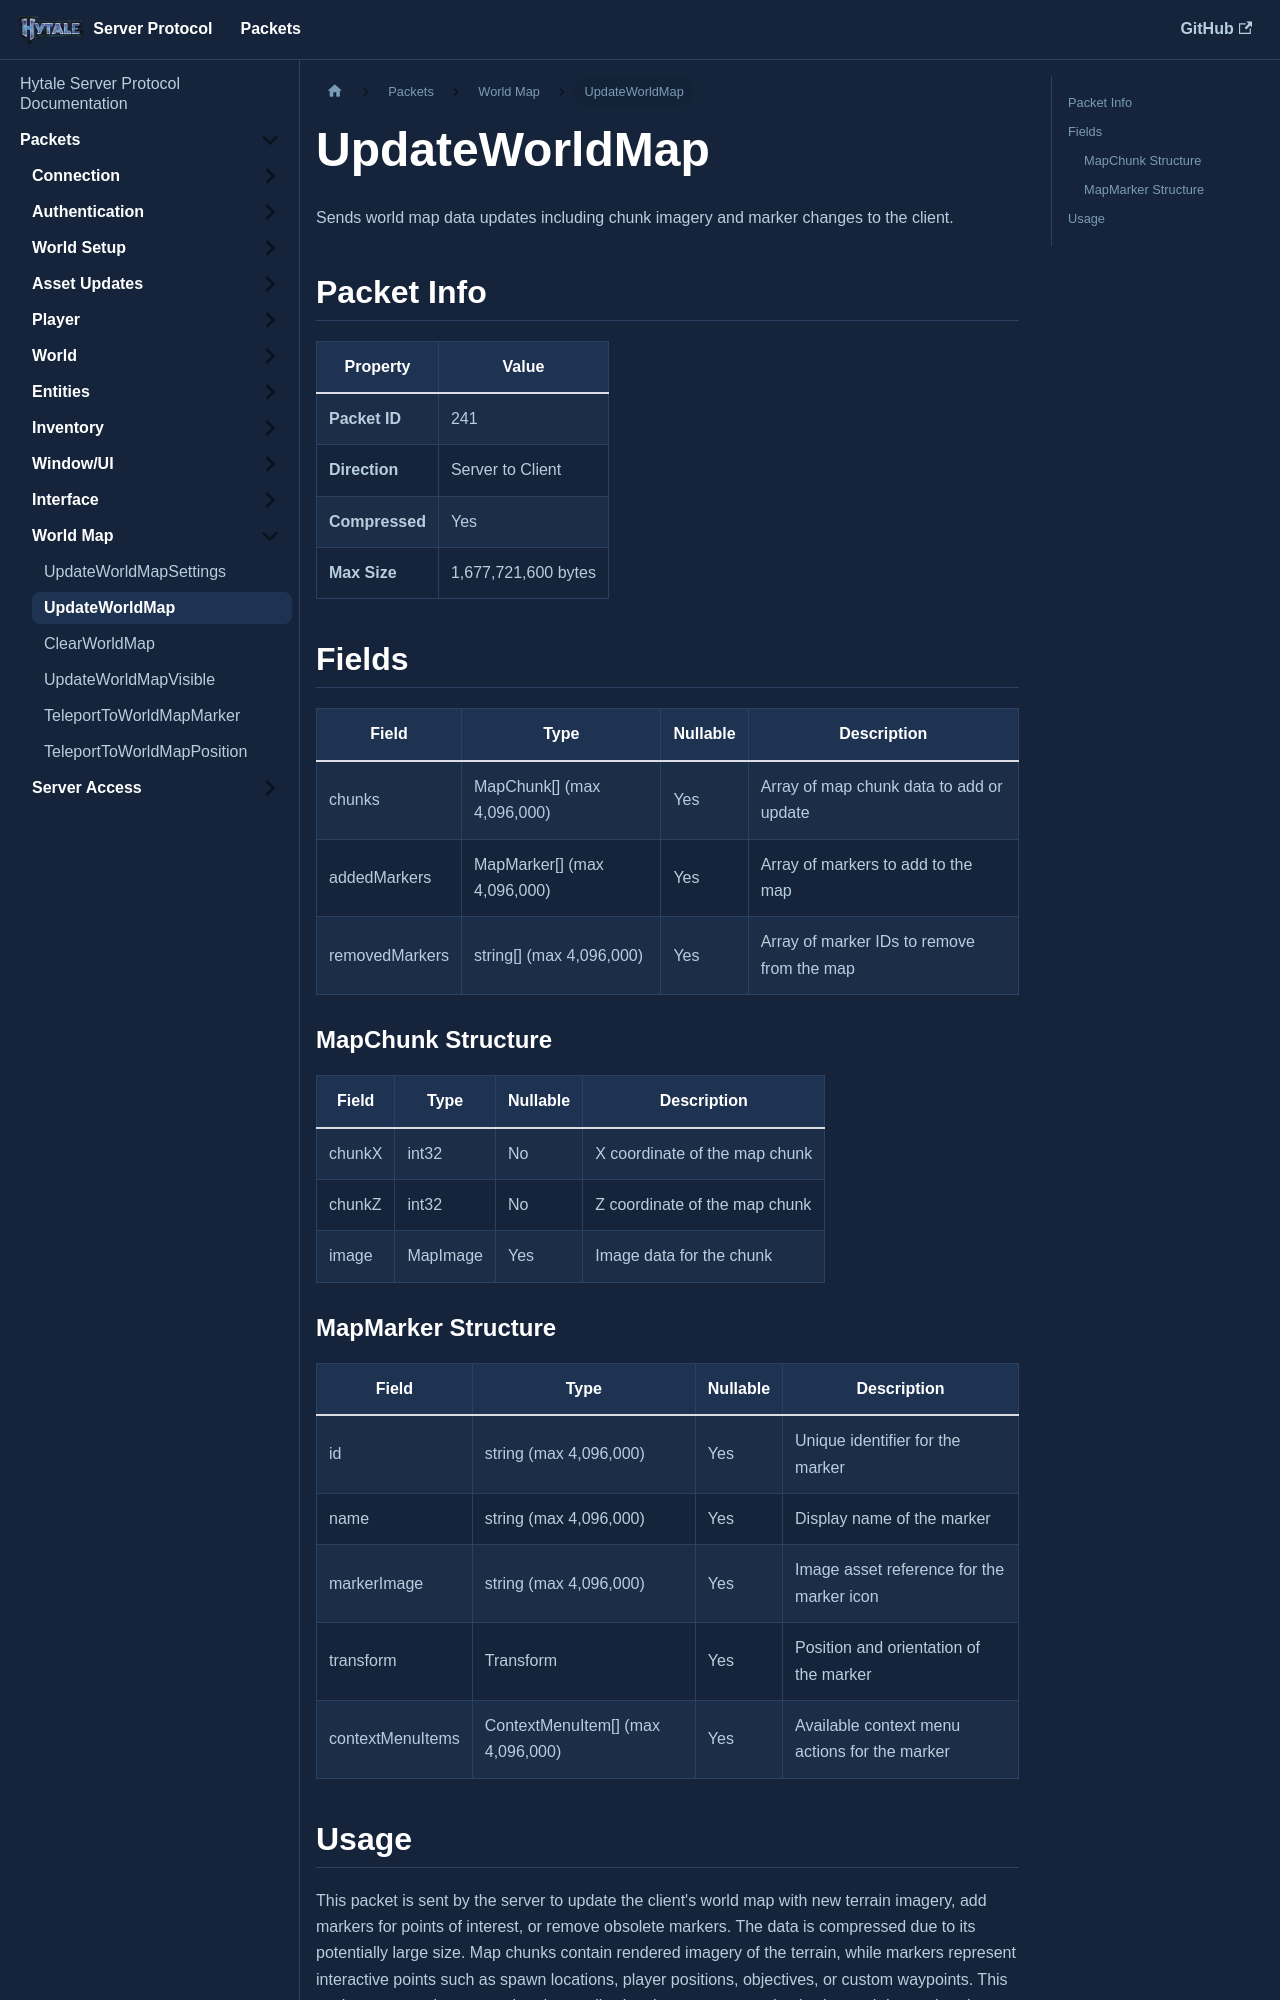

repository: HTRMC/HytaleServerDocs · page: docs/packets/worldmap/updateworldmap/index.html · generator: docusaurus

---
sidebar_position: 2
---

# UpdateWorldMap

Sends world map data updates including chunk imagery and marker changes to the client.

## Packet Info

| Property | Value |
|----------|-------|
| **Packet ID** | 241 |
| **Direction** | Server to Client |
| **Compressed** | Yes |
| **Max Size** | 1,677,721,600 bytes |

## Fields

| Field | Type | Nullable | Description |
|-------|------|----------|-------------|
| chunks | MapChunk[] (max 4,096,000) | Yes | Array of map chunk data to add or update |
| addedMarkers | MapMarker[] (max 4,096,000) | Yes | Array of markers to add to the map |
| removedMarkers | string[] (max 4,096,000) | Yes | Array of marker IDs to remove from the map |

### MapChunk Structure

| Field | Type | Nullable | Description |
|-------|------|----------|-------------|
| chunkX | int32 | No | X coordinate of the map chunk |
| chunkZ | int32 | No | Z coordinate of the map chunk |
| image | MapImage | Yes | Image data for the chunk |

### MapMarker Structure

| Field | Type | Nullable | Description |
|-------|------|----------|-------------|
| id | string (max 4,096,000) | Yes | Unique identifier for the marker |
| name | string (max 4,096,000) | Yes | Display name of the marker |
| markerImage | string (max 4,096,000) | Yes | Image asset reference for the marker icon |
| transform | Transform | Yes | Position and orientation of the marker |
| contextMenuItems | ContextMenuItem[] (max 4,096,000) | Yes | Available context menu actions for the marker |
